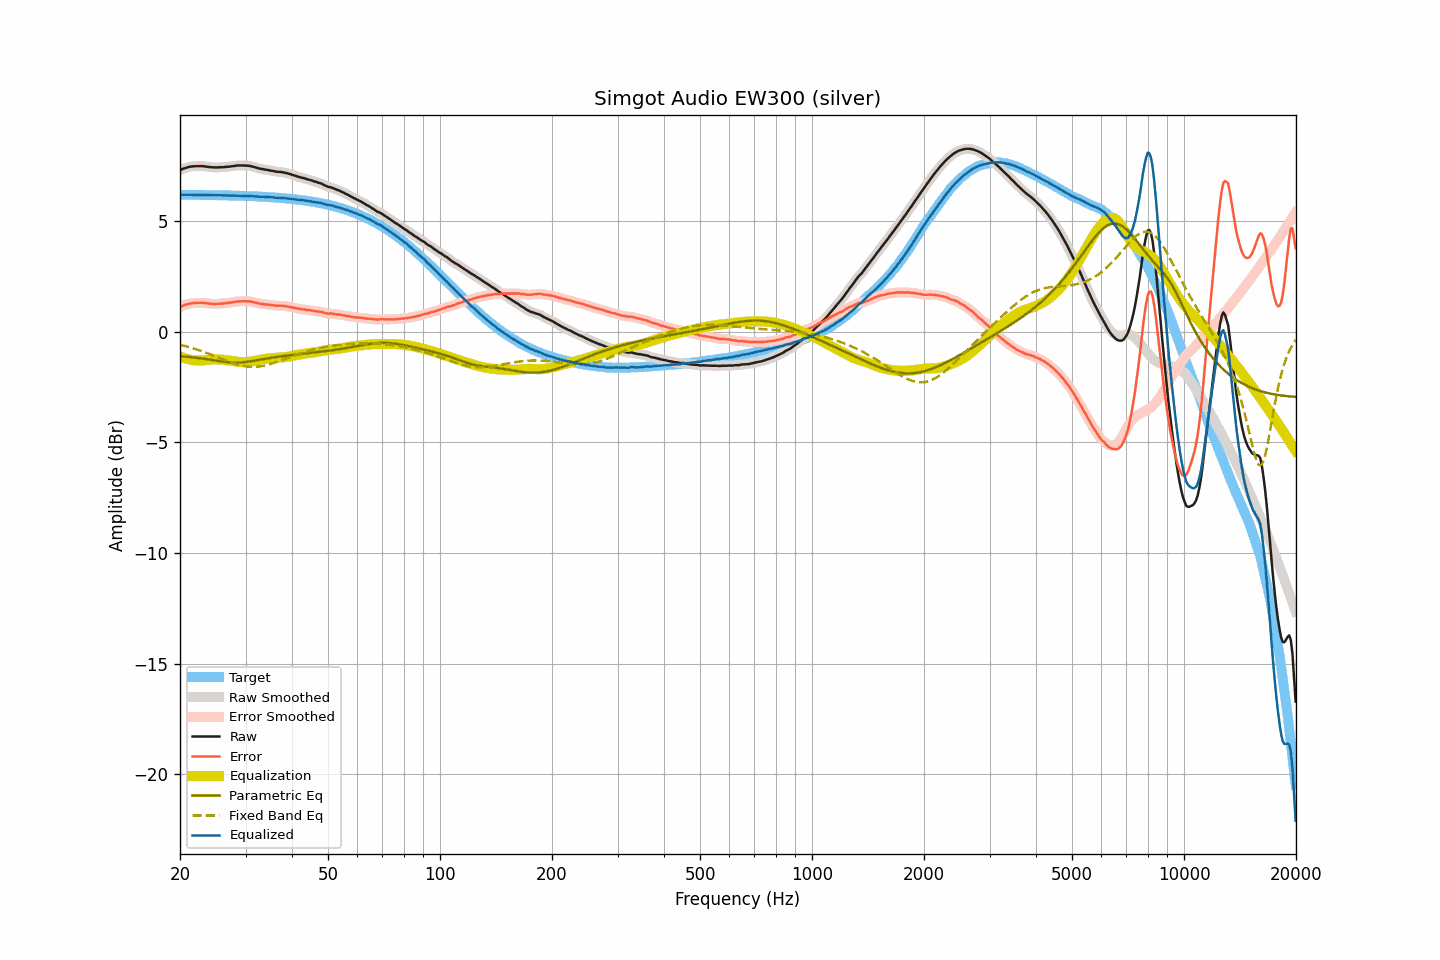

The file beside this chart, header and first rows:
frequency, raw, smoothed, error, error_smoothed, equalization, parametric_eq, fixed_band_eq, equalized_raw, equalized_smoothed, target
20.00, 7.30, 7.30, 1.11, 1.11, -1.12, -1.11, -0.59, 6.18, 6.18, 6.19
20.20, 7.33, 7.33, 1.14, 1.15, -1.15, -1.11, -0.61, 6.18, 6.18, 6.18
20.40, 7.36, 7.36, 1.18, 1.18, -1.18, -1.12, -0.63, 6.18, 6.18, 6.18
20.61, 7.39, 7.39, 1.21, 1.20, -1.20, -1.13, -0.65, 6.19, 6.18, 6.18
20.81, 7.41, 7.41, 1.23, 1.23, -1.22, -1.13, -0.67, 6.18, 6.19, 6.18
21.02, 7.43, 7.43, 1.25, 1.25, -1.25, -1.14, -0.69, 6.18, 6.19, 6.18
21.23, 7.45, 7.45, 1.27, 1.27, -1.26, -1.15, -0.71, 6.19, 6.18, 6.18
21.44, 7.46, 7.46, 1.28, 1.28, -1.28, -1.15, -0.73, 6.18, 6.18, 6.18
21.66, 7.47, 7.47, 1.29, 1.29, -1.29, -1.16, -0.75, 6.18, 6.18, 6.18
21.87, 7.47, 7.47, 1.29, 1.29, -1.30, -1.17, -0.77, 6.17, 6.18, 6.18
22.09, 7.48, 7.48, 1.30, 1.30, -1.30, -1.18, -0.80, 6.18, 6.18, 6.18
22.31, 7.48, 7.48, 1.30, 1.30, -1.30, -1.19, -0.82, 6.18, 6.18, 6.18
22.54, 7.48, 7.48, 1.30, 1.30, -1.30, -1.20, -0.84, 6.18, 6.18, 6.18
22.76, 7.48, 7.48, 1.30, 1.30, -1.30, -1.21, -0.87, 6.18, 6.18, 6.18
22.99, 7.48, 7.48, 1.30, 1.30, -1.30, -1.22, -0.89, 6.18, 6.18, 6.17
23.22, 7.47, 7.47, 1.30, 1.30, -1.29, -1.23, -0.92, 6.18, 6.18, 6.17
23.45, 7.46, 7.46, 1.29, 1.29, -1.29, -1.24, -0.95, 6.17, 6.17, 6.17
23.69, 7.45, 7.45, 1.28, 1.28, -1.28, -1.25, -0.97, 6.17, 6.17, 6.17
23.92, 7.44, 7.44, 1.27, 1.27, -1.27, -1.26, -1.00, 6.17, 6.17, 6.17
24.16, 7.43, 7.43, 1.26, 1.26, -1.26, -1.27, -1.03, 6.16, 6.17, 6.17
24.40, 7.43, 7.43, 1.26, 1.26, -1.26, -1.28, -1.06, 6.17, 6.17, 6.17
24.65, 7.42, 7.42, 1.25, 1.25, -1.26, -1.29, -1.09, 6.16, 6.17, 6.17
24.89, 7.42, 7.42, 1.25, 1.25, -1.26, -1.31, -1.12, 6.16, 6.16, 6.17
25.14, 7.42, 7.42, 1.26, 1.25, -1.26, -1.32, -1.15, 6.16, 6.16, 6.16
25.39, 7.42, 7.42, 1.26, 1.26, -1.26, -1.33, -1.17, 6.16, 6.16, 6.16
25.65, 7.43, 7.42, 1.27, 1.26, -1.26, -1.34, -1.20, 6.17, 6.16, 6.16
25.91, 7.43, 7.43, 1.27, 1.27, -1.27, -1.35, -1.23, 6.16, 6.16, 6.16
26.16, 7.43, 7.43, 1.27, 1.28, -1.27, -1.36, -1.26, 6.15, 6.16, 6.16
26.43, 7.44, 7.44, 1.28, 1.28, -1.28, -1.37, -1.29, 6.16, 6.16, 6.16
26.69, 7.45, 7.44, 1.29, 1.29, -1.29, -1.37, -1.32, 6.16, 6.15, 6.15
26.96, 7.45, 7.45, 1.30, 1.30, -1.30, -1.38, -1.35, 6.15, 6.15, 6.15
27.23, 7.46, 7.46, 1.31, 1.31, -1.31, -1.39, -1.37, 6.15, 6.15, 6.15
27.50, 7.47, 7.47, 1.32, 1.32, -1.32, -1.39, -1.40, 6.15, 6.15, 6.15
27.77, 7.48, 7.48, 1.33, 1.33, -1.33, -1.40, -1.43, 6.15, 6.15, 6.15
28.05, 7.49, 7.49, 1.34, 1.34, -1.34, -1.40, -1.45, 6.15, 6.15, 6.15
28.33, 7.50, 7.50, 1.36, 1.36, -1.35, -1.40, -1.47, 6.15, 6.15, 6.14
28.62, 7.51, 7.51, 1.37, 1.37, -1.36, -1.40, -1.49, 6.15, 6.14, 6.14
28.90, 7.51, 7.51, 1.37, 1.37, -1.37, -1.39, -1.51, 6.14, 6.14, 6.14
29.19, 7.51, 7.51, 1.37, 1.37, -1.37, -1.39, -1.53, 6.14, 6.14, 6.14
29.48, 7.51, 7.51, 1.38, 1.37, -1.38, -1.38, -1.54, 6.13, 6.13, 6.13
29.78, 7.51, 7.51, 1.38, 1.38, -1.38, -1.38, -1.56, 6.13, 6.13, 6.13
30.08, 7.50, 7.50, 1.37, 1.37, -1.38, -1.37, -1.57, 6.12, 6.13, 6.13
30.38, 7.50, 7.50, 1.37, 1.37, -1.37, -1.36, -1.58, 6.13, 6.13, 6.13
30.68, 7.49, 7.49, 1.37, 1.37, -1.36, -1.35, -1.59, 6.13, 6.13, 6.12
30.99, 7.48, 7.48, 1.36, 1.36, -1.35, -1.34, -1.59, 6.13, 6.13, 6.12
31.30, 7.46, 7.46, 1.34, 1.34, -1.34, -1.33, -1.59, 6.12, 6.12, 6.12
31.61, 7.44, 7.44, 1.32, 1.33, -1.32, -1.32, -1.59, 6.11, 6.12, 6.11
31.93, 7.42, 7.42, 1.31, 1.31, -1.31, -1.30, -1.59, 6.11, 6.11, 6.11
32.24, 7.40, 7.40, 1.29, 1.29, -1.29, -1.29, -1.58, 6.10, 6.10, 6.11
32.57, 7.38, 7.38, 1.28, 1.27, -1.28, -1.28, -1.58, 6.10, 6.10, 6.10
32.89, 7.36, 7.36, 1.26, 1.26, -1.27, -1.27, -1.57, 6.09, 6.10, 6.10
33.22, 7.35, 7.35, 1.25, 1.25, -1.25, -1.25, -1.55, 6.10, 6.09, 6.10
33.55, 7.34, 7.33, 1.25, 1.24, -1.24, -1.24, -1.54, 6.10, 6.09, 6.09
33.89, 7.32, 7.32, 1.23, 1.23, -1.23, -1.23, -1.52, 6.09, 6.09, 6.09
34.23, 7.31, 7.31, 1.22, 1.22, -1.22, -1.22, -1.51, 6.09, 6.09, 6.08
34.57, 7.30, 7.29, 1.22, 1.21, -1.21, -1.20, -1.49, 6.09, 6.08, 6.08
34.92, 7.28, 7.28, 1.20, 1.21, -1.21, -1.19, -1.47, 6.07, 6.08, 6.08
35.27, 7.27, 7.27, 1.20, 1.20, -1.20, -1.18, -1.44, 6.07, 6.07, 6.07
35.62, 7.26, 7.25, 1.19, 1.19, -1.19, -1.17, -1.42, 6.07, 6.06, 6.07
35.97, 7.24, 7.24, 1.18, 1.18, -1.18, -1.16, -1.40, 6.05, 6.06, 6.06
... 635 more rows
